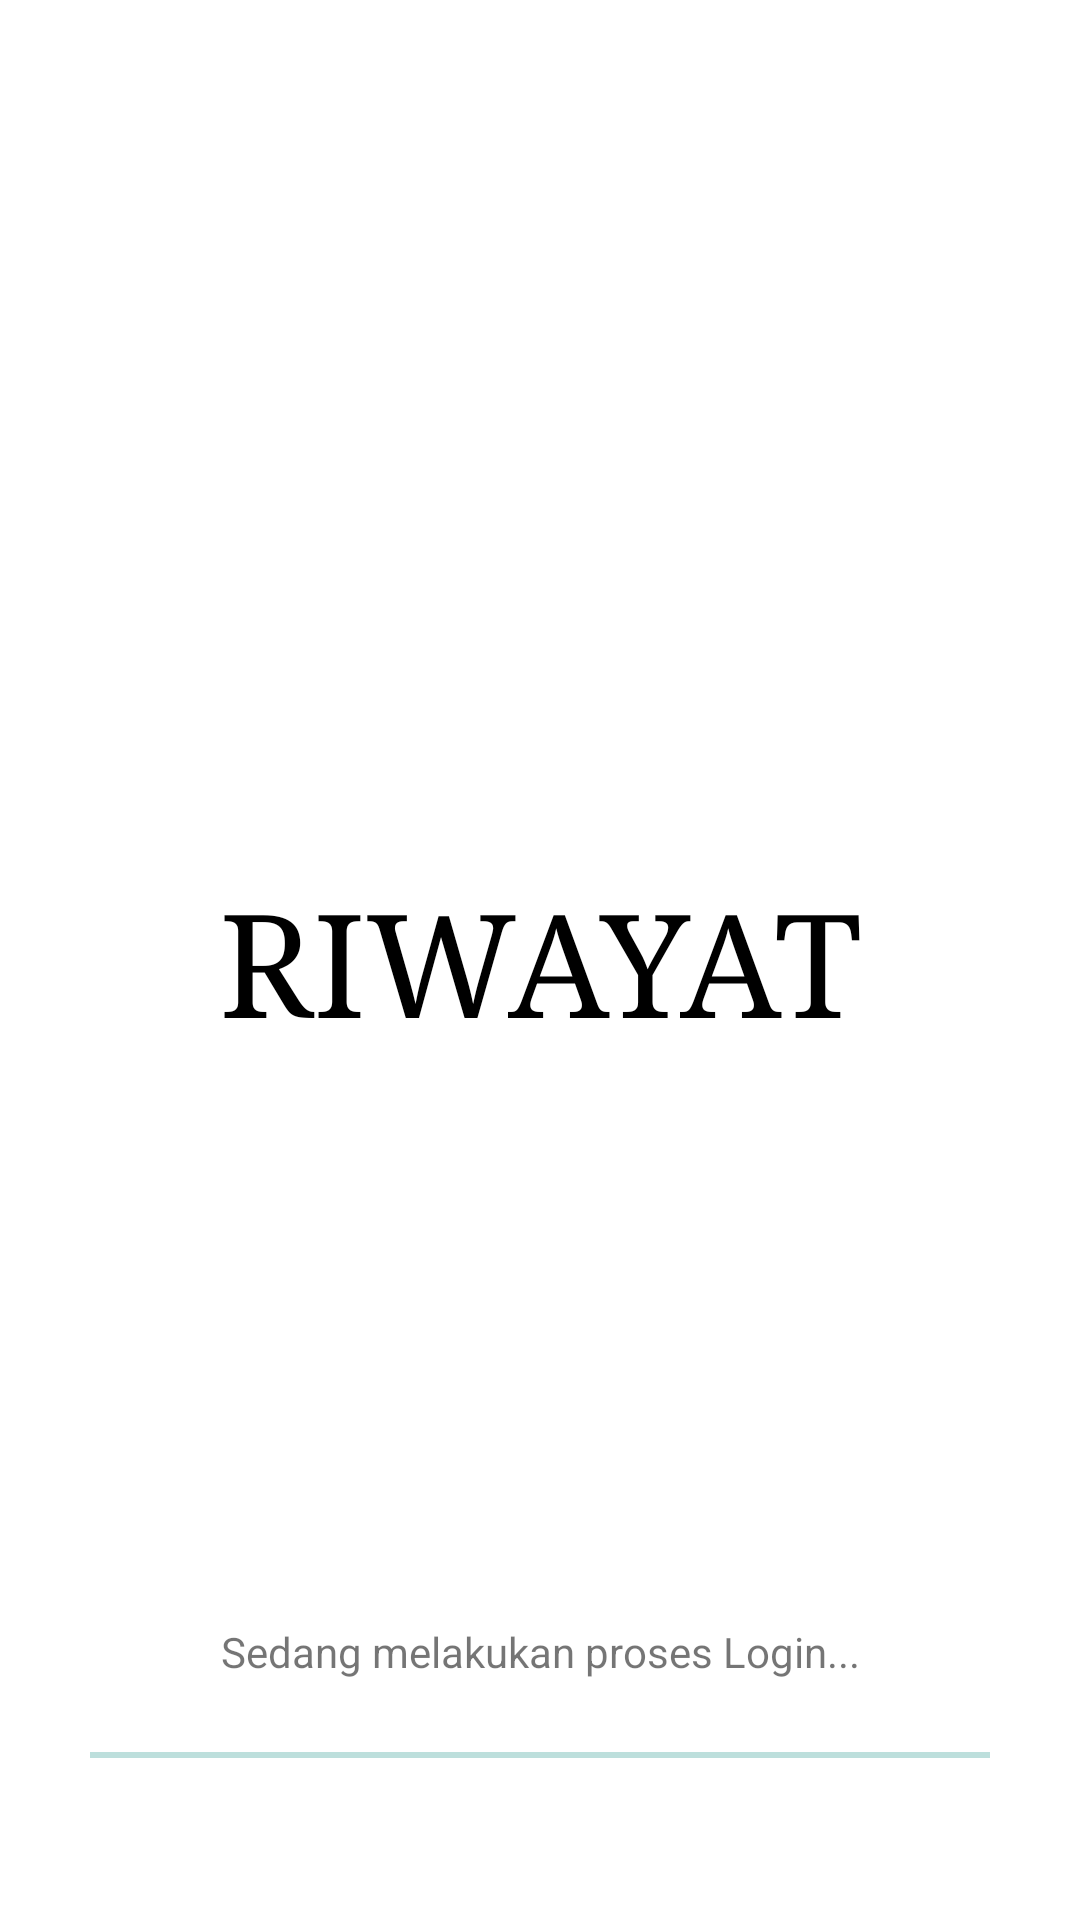

Write the Android layout XML for this screen, with the resource values it uses.
<!-- AndroidManifest.xml: activity theme Theme.AppCompat.DayNight.NoActionBar -->
<!-- res/layout/activity_main.xml -->
<?xml version="1.0" encoding="utf-8"?>
<androidx.constraintlayout.widget.ConstraintLayout xmlns:android="http://schemas.android.com/apk/res/android"
    xmlns:app="http://schemas.android.com/apk/res-auto"
    xmlns:tools="http://schemas.android.com/tools"
    android:layout_width="match_parent"
    android:layout_height="match_parent"
    android:background="#ffffff"
    tools:context=".ui.MainActivity">

    <TextView
        android:id="@+id/text_title"
        android:layout_width="wrap_content"
        android:layout_height="wrap_content"
        android:fontFamily="serif"
        android:text="RIWAYAT"
        android:textColor="@color/colorPrimaryDark"
        android:textSize="48sp"
        app:layout_constraintBottom_toBottomOf="parent"
        app:layout_constraintLeft_toLeftOf="parent"
        app:layout_constraintRight_toRightOf="parent"
        app:layout_constraintTop_toTopOf="parent" />

    <TextView
        android:id="@+id/member_status"
        android:layout_width="wrap_content"
        android:layout_height="wrap_content"
        android:maxWidth="220dp"
        android:text="Sedang melakukan proses Login..."
        android:textAlignment="center"
        android:layout_marginBottom="20dp"
        app:layout_constraintBottom_toTopOf="@id/progress_horizontal"
        app:layout_constraintEnd_toEndOf="parent"
        app:layout_constraintStart_toStartOf="parent" />

    <ProgressBar
        android:id="@+id/progress_horizontal"
        style="?android:attr/progressBarStyleHorizontal"
        android:layout_width="300dp"
        android:layout_height="10dp"
        android:layout_marginTop="20dp"
        android:layout_marginBottom="50dp"
        android:indeterminate="true"
        app:layout_constraintBottom_toBottomOf="parent"
        app:layout_constraintEnd_toEndOf="parent"
        app:layout_constraintStart_toStartOf="parent" />

</androidx.constraintlayout.widget.ConstraintLayout>
<!-- resources referenced by this layout -->
<resources>
  <color name="colorPrimaryDark">#000000</color>
</resources>
